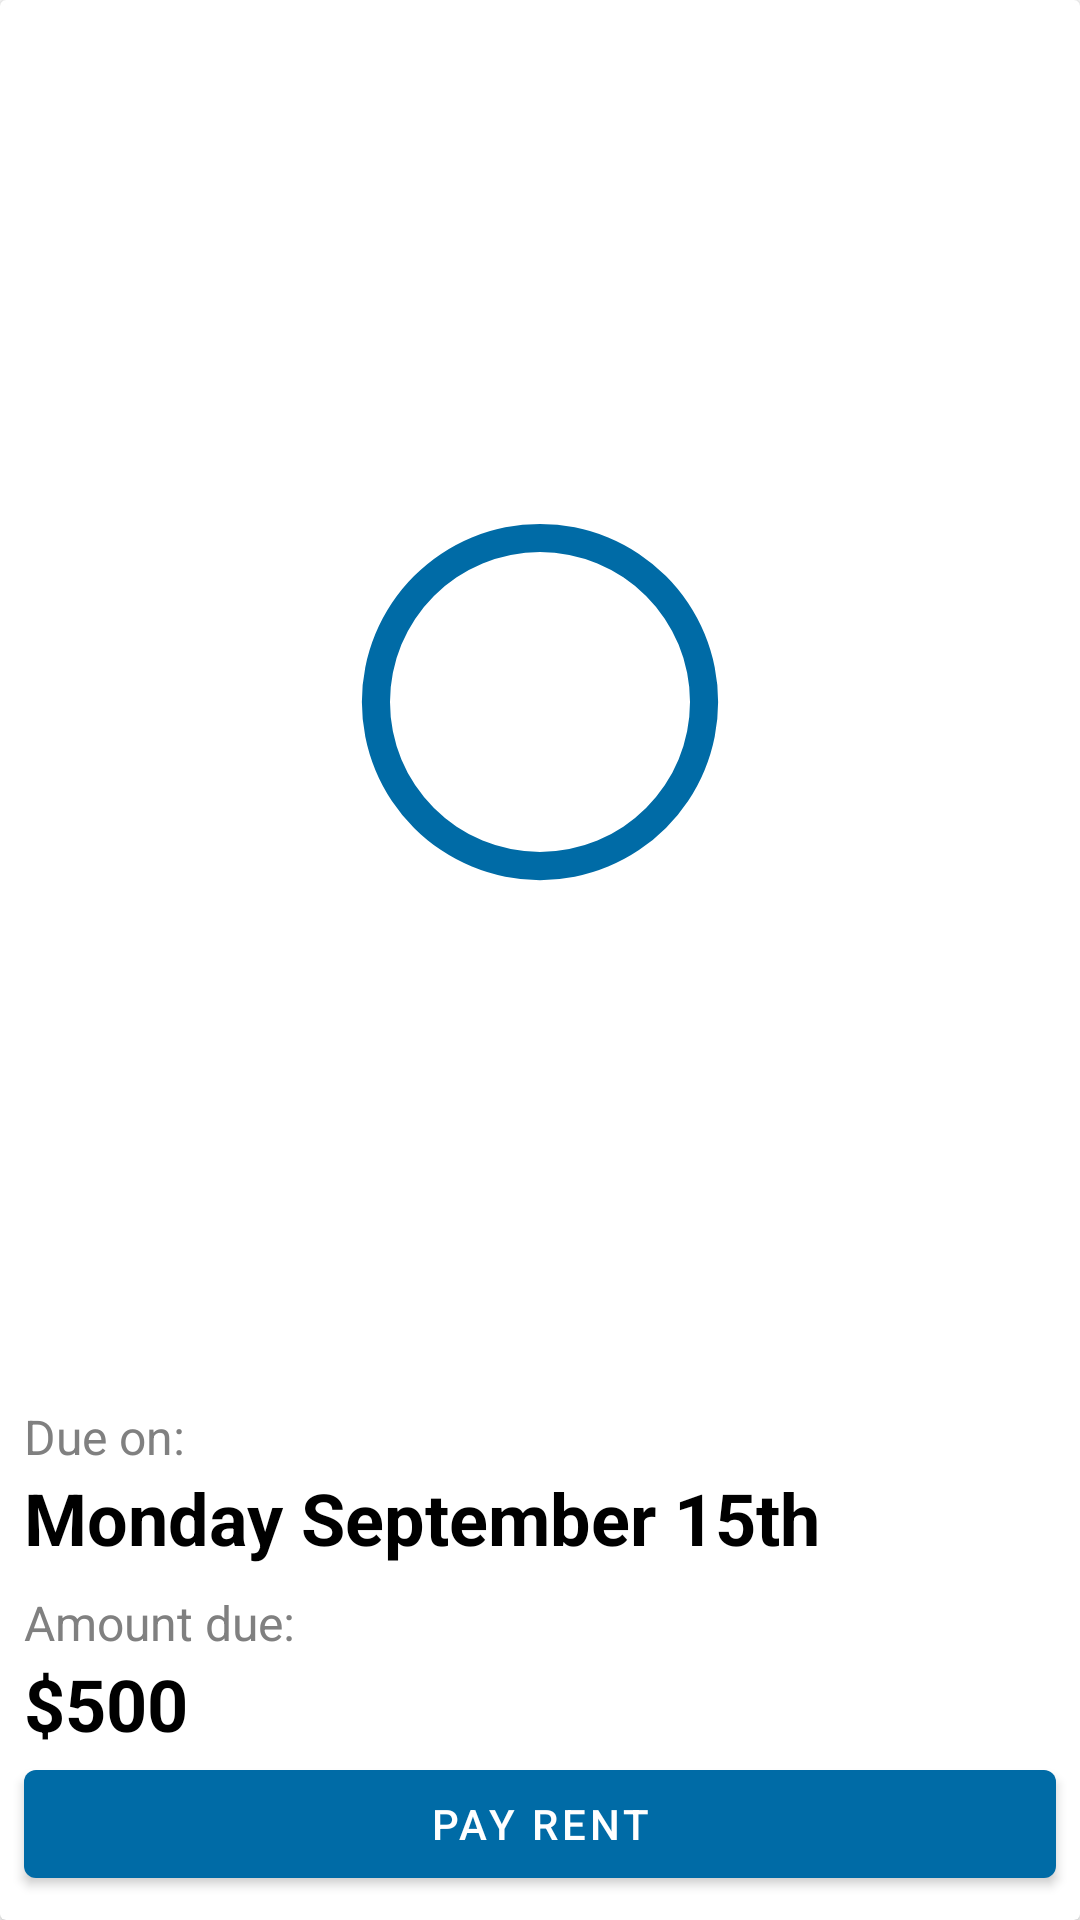

The Android layout XML behind this screen, and the referenced resources:
<!-- AndroidManifest.xml: application theme AppTheme.NoActionBar -->
<!-- res/layout/component_view_rent_details.xml -->
<?xml version="1.0" encoding="utf-8"?>
<androidx.cardview.widget.CardView
    xmlns:android="http://schemas.android.com/apk/res/android"
    xmlns:app="http://schemas.android.com/apk/res-auto"
    xmlns:tools="http://schemas.android.com/tools"
    android:layout_marginTop="8dp"
    android:layout_marginStart="8dp"
    android:layout_marginEnd="8dp"
    android:layout_width="match_parent"
    android:layout_height="wrap_content">

    <androidx.constraintlayout.widget.ConstraintLayout
        android:layout_width="match_parent"
        android:layout_height="match_parent" >

        <ProgressBar
            android:id="@+id/circularProgressBar"
            android:layout_width="150dp"
            android:layout_height="150dp"
            android:indeterminateOnly="false"
            android:progressDrawable="@drawable/circle_drawable"
            app:layout_constraintBottom_toTopOf="@+id/textView"
            app:layout_constraintEnd_toEndOf="parent"
            app:layout_constraintStart_toStartOf="parent"
            app:layout_constraintTop_toTopOf="parent">

        </ProgressBar>

        <TextView
            android:id="@+id/textView"
            style="@style/row_key"
            android:layout_width="0dp"
            android:layout_height="wrap_content"
            android:layout_marginStart="8dp"
            android:layout_marginEnd="8dp"
            android:text="Due on:"
            app:layout_constraintBottom_toTopOf="@+id/txtTenantRentDueDate"
            app:layout_constraintEnd_toEndOf="parent"
            app:layout_constraintHorizontal_bias="1.0"
            app:layout_constraintStart_toStartOf="parent" />

        <TextView
            android:id="@+id/txtTenantRentDueDate"
            style="@style/general_text"

            android:layout_width="0dp"
            android:layout_height="wrap_content"
            android:layout_marginStart="8dp"
            android:layout_marginEnd="8dp"
            android:layout_marginBottom="8dp"
            android:text="Monday September 15th"
            android:textSize="24dp"
            android:textStyle="bold"
            app:layout_constraintBottom_toTopOf="@+id/textView4"
            app:layout_constraintEnd_toEndOf="parent"
            app:layout_constraintHorizontal_bias="1.0"
            app:layout_constraintStart_toStartOf="parent" />

        <TextView
            android:id="@+id/txtDaysLeft"
            style="@style/general_text"
            android:layout_width="wrap_content"
            android:layout_height="wrap_content"
            android:gravity="center"
            android:textSize="24dp"
            android:textStyle="bold"
            app:layout_constraintBottom_toBottomOf="@+id/circularProgressBar"
            app:layout_constraintEnd_toEndOf="@+id/circularProgressBar"
            app:layout_constraintStart_toStartOf="@+id/circularProgressBar"
            app:layout_constraintTop_toTopOf="@+id/circularProgressBar" />

        <TextView
            style="@style/row_key"
            android:id="@+id/textView4"
            android:layout_width="0dp"
            android:layout_height="wrap_content"
            android:layout_marginStart="8dp"
            android:layout_marginEnd="8dp"
            android:text="Amount due:"
            app:layout_constraintBottom_toTopOf="@+id/txtAmountDue"
            app:layout_constraintEnd_toEndOf="parent"
            app:layout_constraintHorizontal_bias="1.0"
            app:layout_constraintStart_toStartOf="parent" />

        <TextView
            android:id="@+id/txtAmountDue"
            style="@style/general_text"
            android:layout_width="0dp"
            android:layout_height="wrap_content"
            android:layout_marginStart="8dp"
            android:layout_marginEnd="8dp"
            android:textStyle="bold"
            android:textSize="24sp"
            android:text="$500
"
            app:layout_constraintBottom_toTopOf="@+id/btnPayRent"
            app:layout_constraintEnd_toEndOf="parent"
            app:layout_constraintHorizontal_bias="0.0"
            app:layout_constraintStart_toStartOf="parent" />

        <com.google.android.material.button.MaterialButton
            android:id="@+id/btnPayRent"
            android:layout_width="0dp"
            android:layout_height="wrap_content"
            android:layout_marginStart="8dp"
            android:layout_marginEnd="8dp"
            android:layout_marginBottom="8dp"
            android:text="Pay Rent"
            app:icon="@drawable/ic_monetization_on_black_24dp"
            app:layout_constraintBottom_toBottomOf="parent"
            app:layout_constraintEnd_toEndOf="parent"
            app:layout_constraintHorizontal_bias="1.0"
            app:layout_constraintStart_toStartOf="parent" />


    </androidx.constraintlayout.widget.ConstraintLayout>
</androidx.cardview.widget.CardView>
<!-- resources referenced by this layout -->
<resources>
  <!-- drawable circle_drawable (drawable) -->
  <?xml version="1.0" encoding="utf-8"?>
  <layer-list xmlns:android="http://schemas.android.com/apk/res/android">
      <item>
          <shape
              android:shape="ring"
              android:thicknessRatio="16"
              android:useLevel="false">
              <solid android:color="@color/colorPrimary" />
          </shape>
      </item>
      <item>
          <rotate
              android:fromDegrees="90"
              android:toDegrees="90">
              <shape
                  android:shape="ring"
                  android:thicknessRatio="12"
                  android:useLevel="true">
                  <gradient
                      android:endColor="@color/colorSecondary"
                      android:startColor="@color/colorSecondary"
                      android:type="sweep" />
              </shape>
          </rotate>
      </item>
  </layer-list>
  <style name="general_text">
          <item name="android:textSize">16sp</item>
          <item name="android:textColor">@color/Black</item>
      </style>
  <style name="row_key">
          <item name="android:paddingRight">@dimen/activity_vertical_margin</item>
          <item name="android:textColor">@color/Gray</item>
          <item name="android:textSize">16sp</item>
      </style>
  <style name="AppTheme.NoActionBar" parent="Theme.MaterialComponents.Light.NoActionBar">
          <item name="windowActionBar">false</item>
          <item name="windowNoTitle">true</item>
          <item name="colorPrimary">@color/colorPrimary</item>
          <item name="colorPrimaryDark">@color/colorPrimaryDark</item>
          <item name="colorSecondary">@color/colorSecondary</item>
          <item name="colorAccent">@color/colorSecondary</item>
          <item name="android:statusBarColor">@color/colorPrimary</item>
          <item name="textInputStyle">@style/Widget.MaterialComponents.TextInputLayout.OutlinedBox.Dense</item>
      </style>
  <color name="colorPrimary">#006BA6</color>
  <color name="colorSecondary">#FC7A1E</color>
  <color name="Black">#FF000000</color>
  <dimen name="activity_vertical_margin">16dp</dimen>
  <color name="Gray">#FF808080</color>
  <color name="colorPrimaryDark">#0A1128</color>
</resources>
